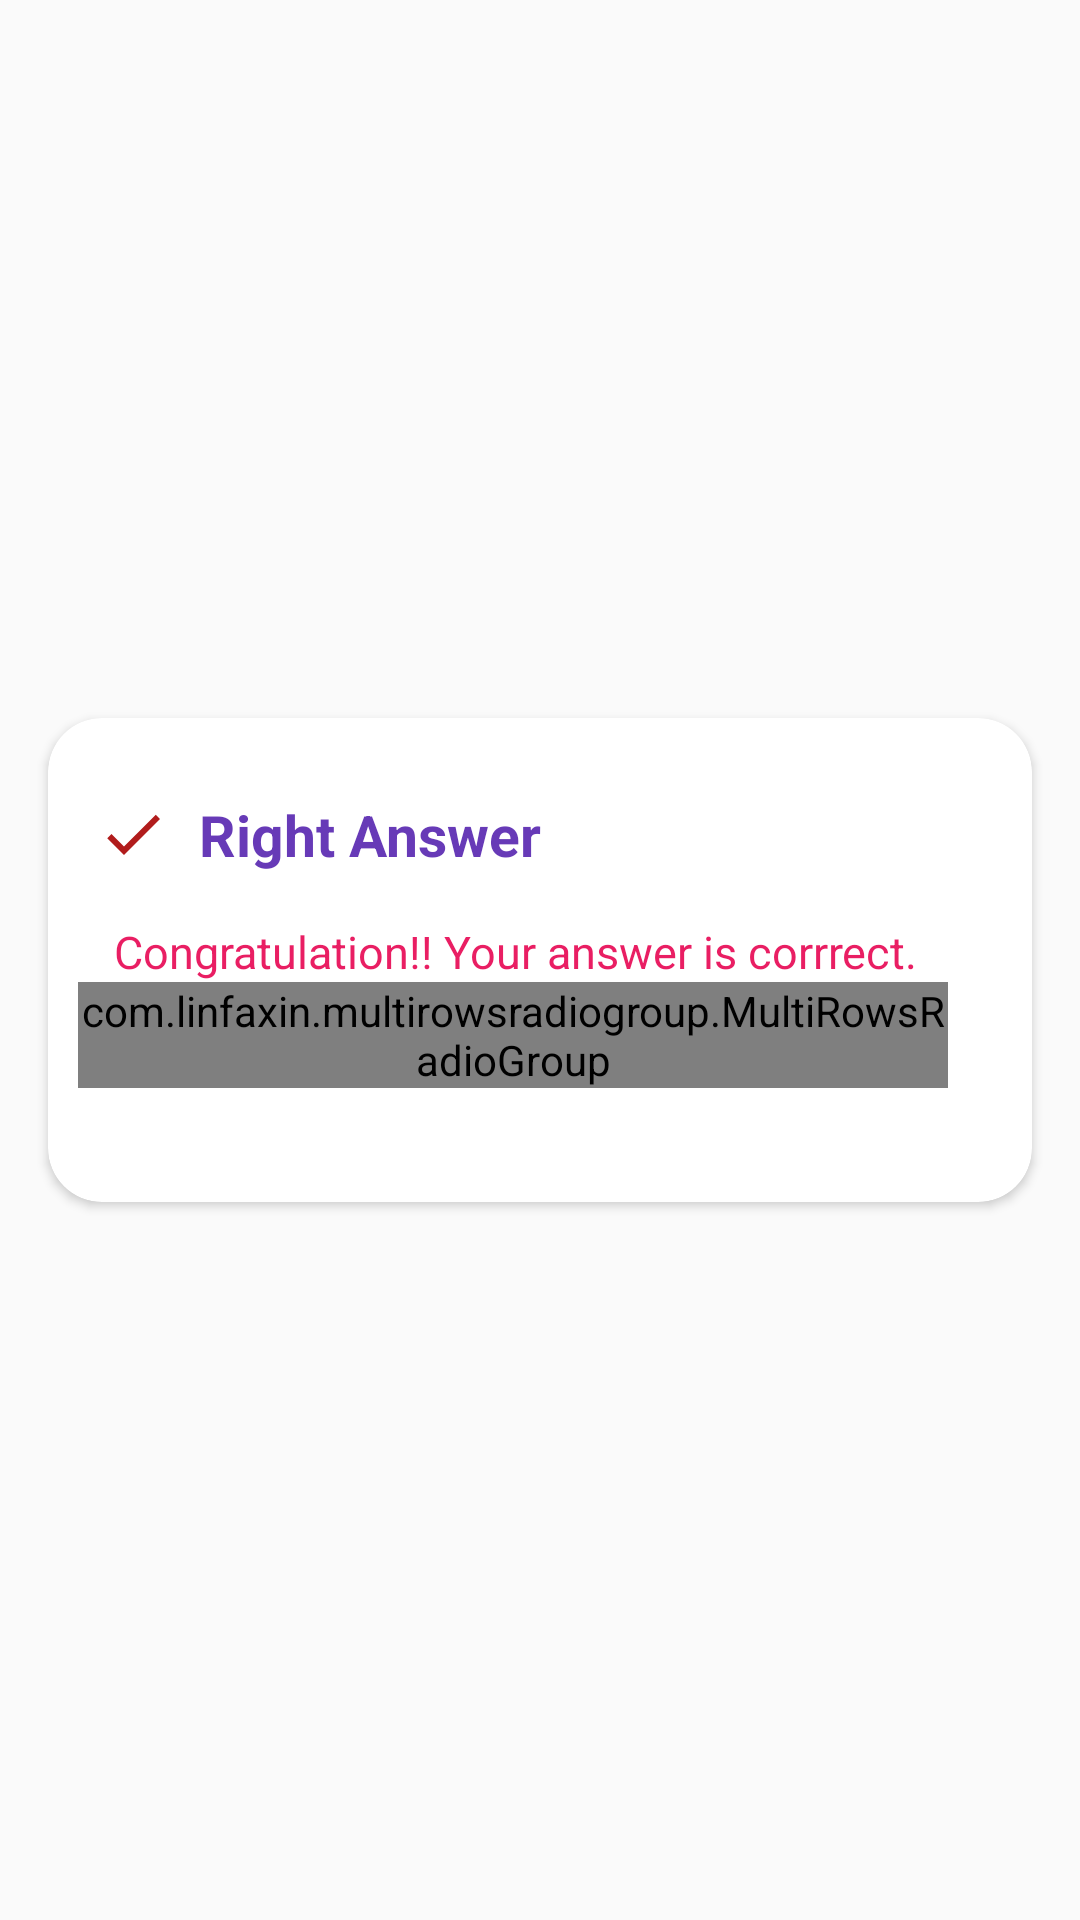

Android layout source for this screen:
<!-- AndroidManifest.xml: application theme AppTheme -->
<!-- res/layout/layout_result.xml -->
<?xml version="1.0" encoding="utf-8"?>
<layout
    xmlns:app="http://schemas.android.com/apk/res-auto"
    xmlns:android="http://schemas.android.com/apk/res/android">

    <LinearLayout

        android:layout_width="match_parent"
        android:layout_height="wrap_content"
        android:gravity="center">

        <androidx.cardview.widget.CardView
            android:layout_width="match_parent"
            android:layout_height="wrap_content"
            android:layout_marginHorizontal="16dp"
            app:cardCornerRadius="18dp"
            app:cardBackgroundColor="@color/white">

            <androidx.constraintlayout.widget.ConstraintLayout
                android:padding="10dp"
                android:layout_marginEnd="18dp"
                android:layout_marginBottom="28dp"
                android:layout_width="match_parent"
                android:layout_height="wrap_content">


                <TextView
                    android:drawableLeft="@drawable/ic_baseline_check_24"
                    android:id="@+id/dialogTitleTextView"
                    android:layout_width="wrap_content"
                    android:layout_height="wrap_content"
                    android:layout_marginTop="16dp"
                    android:drawablePadding="10dp"

                    android:text="Right Answer"
                    android:textStyle="bold"
                    android:textColor="#673AB7"
                    android:textSize="19sp"
                    app:layout_constraintEnd_toEndOf="parent"
                    app:layout_constraintHorizontal_bias="0.045"
                    app:layout_constraintStart_toStartOf="parent"
                    app:layout_constraintTop_toTopOf="parent" />

                <TextView

                    android:id="@+id/dialogTitleTextView1"
                    android:layout_width="wrap_content"
                    android:layout_height="wrap_content"
                    android:layout_marginTop="16dp"
                    android:layout_marginStart="12dp"
                    android:layout_marginEnd="28dp"


                    android:text="Congratulation!! Your answer is corrrect."
                    android:textColor="#E91E63"
                    android:textSize="15sp"
                    app:layout_constraintStart_toStartOf="parent"
                    app:layout_constraintTop_toBottomOf="@+id/dialogTitleTextView" />


                <com.linfaxin.multirowsradiogroup.MultiRowsRadioGroup


                    android:id="@+id/owners"
                    app:layout_constraintEnd_toEndOf="parent"
                    app:layout_constraintStart_toStartOf="parent"
                    app:layout_constraintTop_toBottomOf="@+id/dialogTitleTextView1"
                    android:layout_width="wrap_content"
                    android:layout_height="wrap_content"
                    android:layout_alignParentTop="true"
                    android:layout_centerHorizontal="true"
                    >

                    <LinearLayout
                        android:orientation="horizontal"

                        android:layout_marginTop="25dp"
                        android:layout_marginLeft="10dp"
                        android:layout_width="wrap_content"
                        android:layout_height="wrap_content"
                        >
                        <RadioButton
                            android:id="@+id/radio_had_sex"
                            android:textSize="12sp"
                            android:textAlignment="center"
                            android:text="Ok"
                            android:background="@drawable/background_rb"
                            android:textColor="@drawable/txt_rb"
                            android:button="@android:color/transparent"
                            android:layout_width="200dp"
                            android:layout_weight="1"
                            android:layout_height="35dp"
                            />


                    </LinearLayout>

                </com.linfaxin.multirowsradiogroup.MultiRowsRadioGroup>

            </androidx.constraintlayout.widget.ConstraintLayout>
        </androidx.cardview.widget.CardView>
    </LinearLayout>
</layout>
<!-- resources referenced by this layout -->
<resources>
  <color name="white">#FFFFFF</color>
  <!-- drawable background_rb: vector/xml drawable (drawable, 2482 chars, omitted) -->
  <!-- drawable ic_baseline_check_24 (drawable) -->
  <vector android:height="24dp" android:tint="#B11C1C"
      android:viewportHeight="24" android:viewportWidth="24"
      android:width="24dp" xmlns:android="http://schemas.android.com/apk/res/android">
      <path android:fillColor="@android:color/white" android:pathData="M9,16.17L4.83,12l-1.42,1.41L9,19 21,7l-1.41,-1.41z"/>
  </vector>
  <!-- drawable txt_rb (drawable) -->
  <?xml version="1.0" encoding="utf-8"?>
  <selector xmlns:android="http://schemas.android.com/apk/res/android">
  <item android:color="@color/white" android:state_checked="true"/>
  <item android:color="#FF3389" android:state_checked="false"/>
  
  </selector>
  <style name="AppTheme" parent="Theme.AppCompat.Light.NoActionBar">
          
          <item name="colorPrimary">@color/colorPrimary</item>
          <item name="colorPrimaryDark">@color/colorPrimaryDark</item>
          <item name="colorAccent">@color/colorAccent</item>
      </style>
  <color name="colorPrimary">#5F294B</color>
  <color name="colorPrimaryDark">#5F294B</color>
  <color name="colorAccent">#5F294B</color>
</resources>
